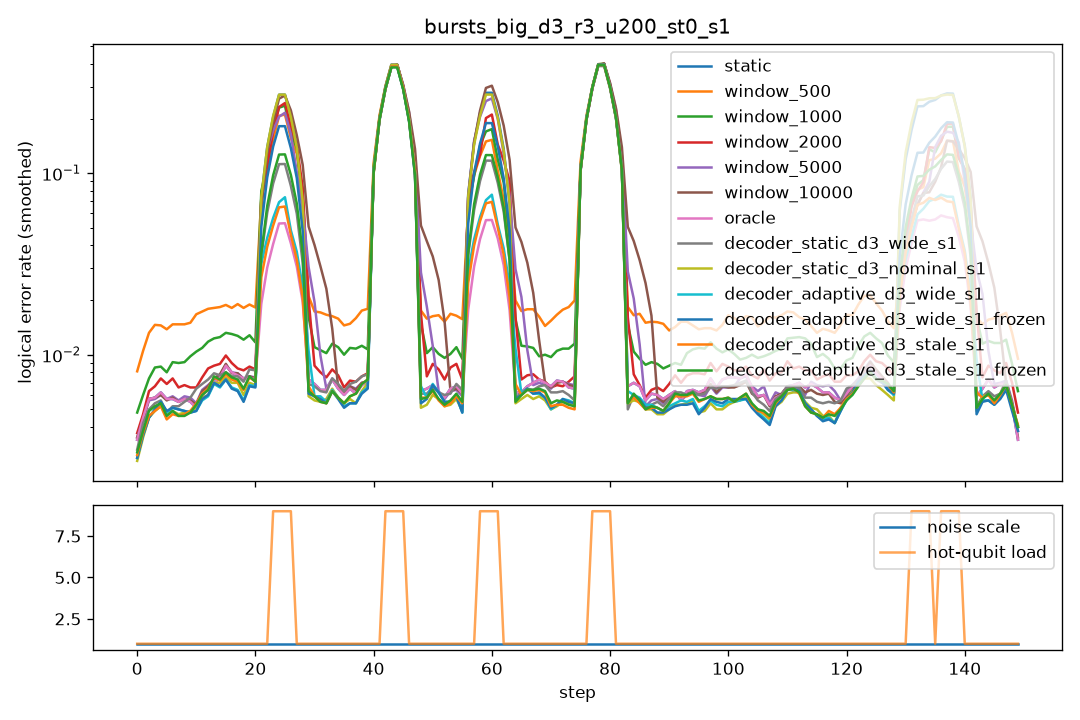

Source data for this figure (header and first rows):
step, scale, n_hot, hot_p, static, window_500, window_1000, window_2000, window_5000, window_10000, oracle, decoder_static_d3_wide_s1, decoder_static_d3_nominal_s1, decoder_adaptive_d3_wide_s1, decoder_adaptive_d3_wide_s1_frozen, decoder_adaptive_d3_stale_s1, decoder_adaptive_d3_stale_s1_frozen
0, 1.0, 0, 0.0, 0.0045, 0.0105, 0.006, 0.005, 0.005, 0.005, 0.0045, 0.004, 0.0035, 0.0035, 0.0035, 0.004, 0.004
1, 1.0, 0, 0.0, 0.0045, 0.016, 0.007, 0.0055, 0.005, 0.005, 0.0045, 0.0035, 0.003, 0.003, 0.003, 0.003, 0.0035
2, 1.0, 0, 0.0, 0.008, 0.014, 0.011, 0.008, 0.0075, 0.0075, 0.008, 0.0075, 0.0065, 0.007, 0.007, 0.007, 0.007
3, 1.0, 0, 0.0, 0.0055, 0.012, 0.006, 0.005, 0.0045, 0.0045, 0.0055, 0.006, 0.0045, 0.0045, 0.0045, 0.0045, 0.0045
4, 1.0, 0, 0.0, 0.006, 0.0135, 0.007, 0.008, 0.006, 0.0065, 0.006, 0.004, 0.005, 0.0045, 0.0045, 0.0045, 0.0055
5, 1.0, 0, 0.0, 0.005, 0.0175, 0.0115, 0.007, 0.0055, 0.0055, 0.005, 0.006, 0.0055, 0.006, 0.006, 0.0055, 0.0055
6, 1.0, 0, 0.0, 0.0065, 0.0155, 0.0075, 0.009, 0.0065, 0.006, 0.0065, 0.0045, 0.0045, 0.0055, 0.0055, 0.0045, 0.0045
7, 1.0, 0, 0.0, 0.0055, 0.0105, 0.008, 0.0055, 0.006, 0.0055, 0.0055, 0.0035, 0.004, 0.0035, 0.004, 0.003, 0.003
8, 1.0, 0, 0.0, 0.0055, 0.0165, 0.0115, 0.0075, 0.0055, 0.0055, 0.0055, 0.008, 0.0055, 0.006, 0.0055, 0.006, 0.006
9, 1.0, 0, 0.0, 0.005, 0.0135, 0.0065, 0.004, 0.0045, 0.005, 0.005, 0.004, 0.004, 0.004, 0.004, 0.004, 0.004
10, 1.0, 0, 0.0, 0.006, 0.0175, 0.012, 0.008, 0.007, 0.0065, 0.006, 0.0075, 0.006, 0.0055, 0.0055, 0.006, 0.0055
11, 1.0, 0, 0.0, 0.0055, 0.017, 0.011, 0.008, 0.006, 0.0055, 0.0055, 0.006, 0.005, 0.005, 0.005, 0.0055, 0.0055
12, 1.0, 0, 0.0, 0.0035, 0.019, 0.011, 0.0055, 0.004, 0.004, 0.0035, 0.007, 0.005, 0.004, 0.0045, 0.0055, 0.0055
13, 1.0, 0, 0.0, 0.01, 0.0195, 0.014, 0.012, 0.0105, 0.0105, 0.01, 0.01, 0.009, 0.0095, 0.0095, 0.0095, 0.0095
14, 1.0, 0, 0.0, 0.007, 0.0165, 0.011, 0.0085, 0.0065, 0.007, 0.007, 0.006, 0.005, 0.0055, 0.0055, 0.006, 0.006
15, 1.0, 0, 0.0, 0.0085, 0.0185, 0.0145, 0.0095, 0.0095, 0.01, 0.0085, 0.0105, 0.011, 0.0105, 0.0105, 0.011, 0.0115
16, 1.0, 0, 0.0, 0.0085, 0.018, 0.012, 0.009, 0.008, 0.0075, 0.0085, 0.005, 0.005, 0.0035, 0.0035, 0.004, 0.004
17, 1.0, 0, 0.0, 0.0095, 0.0215, 0.0145, 0.0105, 0.0095, 0.0095, 0.0095, 0.0085, 0.0075, 0.0075, 0.0075, 0.0085, 0.009
18, 1.0, 0, 0.0, 0.0065, 0.016, 0.013, 0.0075, 0.0065, 0.0055, 0.0065, 0.008, 0.0065, 0.006, 0.0055, 0.007, 0.007
19, 1.0, 0, 0.0, 0.0055, 0.021, 0.0095, 0.0055, 0.006, 0.007, 0.0055, 0.006, 0.005, 0.0045, 0.0045, 0.005, 0.005
20, 1.0, 0, 0.0, 0.007, 0.014, 0.0115, 0.0085, 0.007, 0.007, 0.007, 0.008, 0.006, 0.0065, 0.0065, 0.0075, 0.0075
21, 1.0, 0, 0.0, 0.009, 0.022, 0.0155, 0.011, 0.009, 0.009, 0.009, 0.011, 0.01, 0.0095, 0.0095, 0.0095, 0.0095
22, 1.0, 0, 0.0, 0.0085, 0.018, 0.009, 0.009, 0.009, 0.0085, 0.0085, 0.008, 0.0065, 0.007, 0.007, 0.0065, 0.0065
23, 1.0, 8, 0.1, 0.3375, 0.2905, 0.3535, 0.324, 0.3085, 0.2815, 0.0655, 0.1415, 0.34, 0.1315, 0.226, 0.105, 0.152
24, 1.0, 8, 0.1, 0.3325, 0.1585, 0.156, 0.2005, 0.337, 0.345, 0.061, 0.1345, 0.3335, 0.0655, 0.2245, 0.068, 0.1545
25, 1.0, 8, 0.1, 0.3305, 0.2755, 0.3605, 0.298, 0.1925, 0.308, 0.0595, 0.1435, 0.343, 0.0695, 0.2335, 0.068, 0.1635
26, 1.0, 8, 0.1, 0.343, 0.292, 0.268, 0.3255, 0.176, 0.344, 0.0695, 0.133, 0.33, 0.0725, 0.216, 0.0765, 0.1565
27, 1.0, 0, 0.0, 0.0095, 0.0345, 0.039, 0.0685, 0.062, 0.06, 0.0095, 0.009, 0.0075, 0.0295, 0.0075, 0.01, 0.008
28, 1.0, 0, 0.0, 0.006, 0.02, 0.009, 0.0065, 0.0515, 0.051, 0.006, 0.0055, 0.0045, 0.005, 0.0055, 0.006, 0.006
29, 1.0, 0, 0.0, 0.0085, 0.018, 0.0115, 0.01, 0.025, 0.046, 0.0085, 0.0085, 0.0065, 0.008, 0.0075, 0.0065, 0.0065
30, 1.0, 0, 0.0, 0.004, 0.0145, 0.0065, 0.0075, 0.005, 0.055, 0.004, 0.004, 0.0035, 0.003, 0.003, 0.004, 0.004
31, 1.0, 0, 0.0, 0.0085, 0.018, 0.0145, 0.009, 0.0085, 0.042, 0.0085, 0.0075, 0.0075, 0.007, 0.007, 0.007, 0.007
32, 1.0, 0, 0.0, 0.0075, 0.016, 0.0135, 0.0105, 0.0075, 0.007, 0.0075, 0.008, 0.006, 0.0065, 0.0065, 0.006, 0.006
33, 1.0, 0, 0.0, 0.0035, 0.019, 0.007, 0.003, 0.0035, 0.0035, 0.0035, 0.0035, 0.004, 0.005, 0.0045, 0.004, 0.004
34, 1.0, 0, 0.0, 0.0085, 0.0155, 0.0095, 0.0075, 0.008, 0.008, 0.0085, 0.008, 0.0075, 0.006, 0.006, 0.006, 0.006
35, 1.0, 0, 0.0, 0.0085, 0.013, 0.013, 0.0115, 0.0095, 0.009, 0.0085, 0.01, 0.0075, 0.0075, 0.0075, 0.0085, 0.0085
36, 1.0, 0, 0.0, 0.0045, 0.0155, 0.012, 0.006, 0.0055, 0.0055, 0.0045, 0.005, 0.004, 0.004, 0.004, 0.0045, 0.0045
37, 1.0, 0, 0.0, 0.005, 0.0095, 0.0085, 0.005, 0.005, 0.005, 0.005, 0.005, 0.004, 0.0035, 0.0035, 0.004, 0.004
38, 1.0, 0, 0.0, 0.006, 0.0205, 0.0115, 0.006, 0.0055, 0.006, 0.006, 0.0065, 0.0055, 0.006, 0.006, 0.0065, 0.0065
39, 1.0, 0, 0.0, 0.0065, 0.021, 0.009, 0.007, 0.007, 0.0065, 0.0065, 0.009, 0.006, 0.006, 0.006, 0.007, 0.007
40, 1.0, 0, 0.0, 0.012, 0.021, 0.015, 0.014, 0.012, 0.012, 0.012, 0.0125, 0.012, 0.0115, 0.011, 0.0125, 0.0125
41, 1.0, 0, 0.0, 0.0065, 0.0175, 0.0095, 0.0075, 0.006, 0.006, 0.0065, 0.006, 0.0075, 0.006, 0.006, 0.0065, 0.0065
42, 1.0, 8, 0.1, 0.4975, 0.49, 0.4945, 0.4745, 0.4805, 0.4825, 0.4745, 0.4705, 0.494, 0.4755, 0.483, 0.4635, 0.47
43, 1.0, 8, 0.1, 0.497, 0.494, 0.479, 0.492, 0.4865, 0.482, 0.4805, 0.5015, 0.493, 0.481, 0.4925, 0.5005, 0.49
44, 1.0, 8, 0.1, 0.4895, 0.4865, 0.4805, 0.4785, 0.469, 0.469, 0.4775, 0.4745, 0.488, 0.481, 0.486, 0.474, 0.481
45, 1.0, 8, 0.1, 0.492, 0.4815, 0.49, 0.473, 0.478, 0.477, 0.4855, 0.474, 0.4905, 0.484, 0.468, 0.4925, 0.465
46, 1.0, 0, 0.0, 0.0055, 0.0265, 0.032, 0.0535, 0.057, 0.053, 0.0055, 0.0055, 0.0035, 0.009, 0.003, 0.005, 0.0045
47, 1.0, 0, 0.0, 0.007, 0.0145, 0.0115, 0.0065, 0.045, 0.045, 0.007, 0.006, 0.005, 0.0045, 0.0045, 0.005, 0.005
48, 1.0, 0, 0.0, 0.0065, 0.0135, 0.0105, 0.007, 0.0275, 0.0485, 0.0065, 0.0055, 0.005, 0.0065, 0.006, 0.0065, 0.0065
49, 1.0, 0, 0.0, 0.0065, 0.0185, 0.0105, 0.009, 0.007, 0.057, 0.0065, 0.0065, 0.005, 0.006, 0.006, 0.006, 0.006
50, 1.0, 0, 0.0, 0.006, 0.0145, 0.0095, 0.0085, 0.0055, 0.054, 0.006, 0.007, 0.007, 0.0075, 0.0075, 0.0065, 0.0065
51, 1.0, 0, 0.0, 0.0065, 0.018, 0.009, 0.007, 0.007, 0.0065, 0.0065, 0.0055, 0.0045, 0.0045, 0.0045, 0.005, 0.005
52, 1.0, 0, 0.0, 0.0085, 0.017, 0.0155, 0.013, 0.009, 0.008, 0.0085, 0.0085, 0.0085, 0.01, 0.01, 0.0075, 0.008
53, 1.0, 0, 0.0, 0.0035, 0.0145, 0.006, 0.004, 0.003, 0.0035, 0.0035, 0.0035, 0.0035, 0.003, 0.003, 0.003, 0.003
54, 1.0, 0, 0.0, 0.0045, 0.012, 0.008, 0.004, 0.004, 0.0045, 0.0045, 0.0055, 0.0025, 0.0025, 0.0025, 0.004, 0.004
55, 1.0, 0, 0.0, 0.0095, 0.0225, 0.012, 0.0145, 0.0085, 0.009, 0.0095, 0.0075, 0.0075, 0.0075, 0.0075, 0.0075, 0.008
56, 1.0, 0, 0.0, 0.0075, 0.016, 0.0135, 0.009, 0.0075, 0.0075, 0.0075, 0.0095, 0.0065, 0.0065, 0.0065, 0.0075, 0.0075
57, 1.0, 0, 0.0, 0.0055, 0.0135, 0.008, 0.005, 0.0065, 0.006, 0.0055, 0.006, 0.0045, 0.0045, 0.0045, 0.005, 0.005
58, 1.0, 8, 0.1, 0.355, 0.2585, 0.2875, 0.3375, 0.3535, 0.341, 0.0615, 0.1475, 0.3505, 0.123, 0.2435, 0.1005, 0.1585
59, 1.0, 8, 0.1, 0.3605, 0.177, 0.1635, 0.1395, 0.379, 0.3745, 0.069, 0.1425, 0.3485, 0.075, 0.2415, 0.0795, 0.159
... 90 more rows
